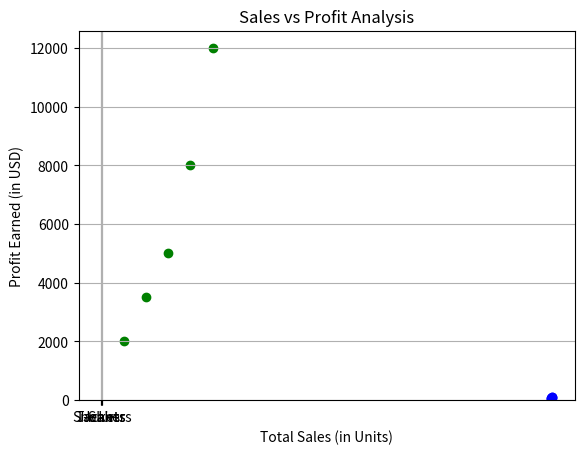

Source code (Python):
# The purpose of the code is to explore three different methods of the matplotlib package

import matplotlib.pyplot as plt 

# Example 1: Line Plot 
def create_line_plot(years, revenue):
    plt.plot(years, revenue, marker='o', color='blue')  # Method: plt.plot() to create a line plot
    plt.title("Company Revenue Over Time") 
    plt.xlabel("Year")  
    plt.ylabel("Revenue (in USD Millions)")  
    plt.grid(True)
    plt.show()

# Data structure: List 
years = [2018, 2019, 2020, 2021, 2022, 2023]
revenue = [50, 75, 90, 100, 87, 105] 
create_line_plot(years, revenue)  

# Example 2: Bar Chart 
def create_bar_chart(sales_data):
    if len(sales_data) > 0: 
        products = list(sales_data.keys()) 
        sales = list(sales_data.values())  
        unique_sales = set(sales) # Set to find unique sales values
        print(f"Unique sales figures: {unique_sales}")
        plt.bar(products, sales, color='skyblue')  # Method: plt.bar() to create a bar chart
        plt.title("Sales Performance by Product")  
        plt.xlabel("Product Category")  
        plt.ylabel("Units Sold")  
        plt.show()
    else:
        print("No sales data is available to create the bar chart.")

# Data structure: Dictionary
sales_data = {"T-Shirts": 500, "Jeans": 700, "Jackets": 600, "Sneakers": 850}
create_bar_chart(sales_data)  

# Example 3: Scatter Plot 
def create_scatter_plot(sales_vs_profit):
    sales = []  
    profit = [] 

    for point in sales_vs_profit:  
        sales.append(point[0])  
        profit.append(point[1])  

    plt.scatter(sales, profit, color='green')  # Method: plt.scatter() to create a scatter plot
    plt.title("Sales vs Profit Analysis") 
    plt.xlabel("Total Sales (in Units)") 
    plt.ylabel("Profit Earned (in USD)") 
    plt.show()

# Data structure: Tuple 
sales_vs_profit_data = [(100, 2000), (200, 3500), (300, 5000), (400, 8000), (500, 12000)]
create_scatter_plot(sales_vs_profit_data) 